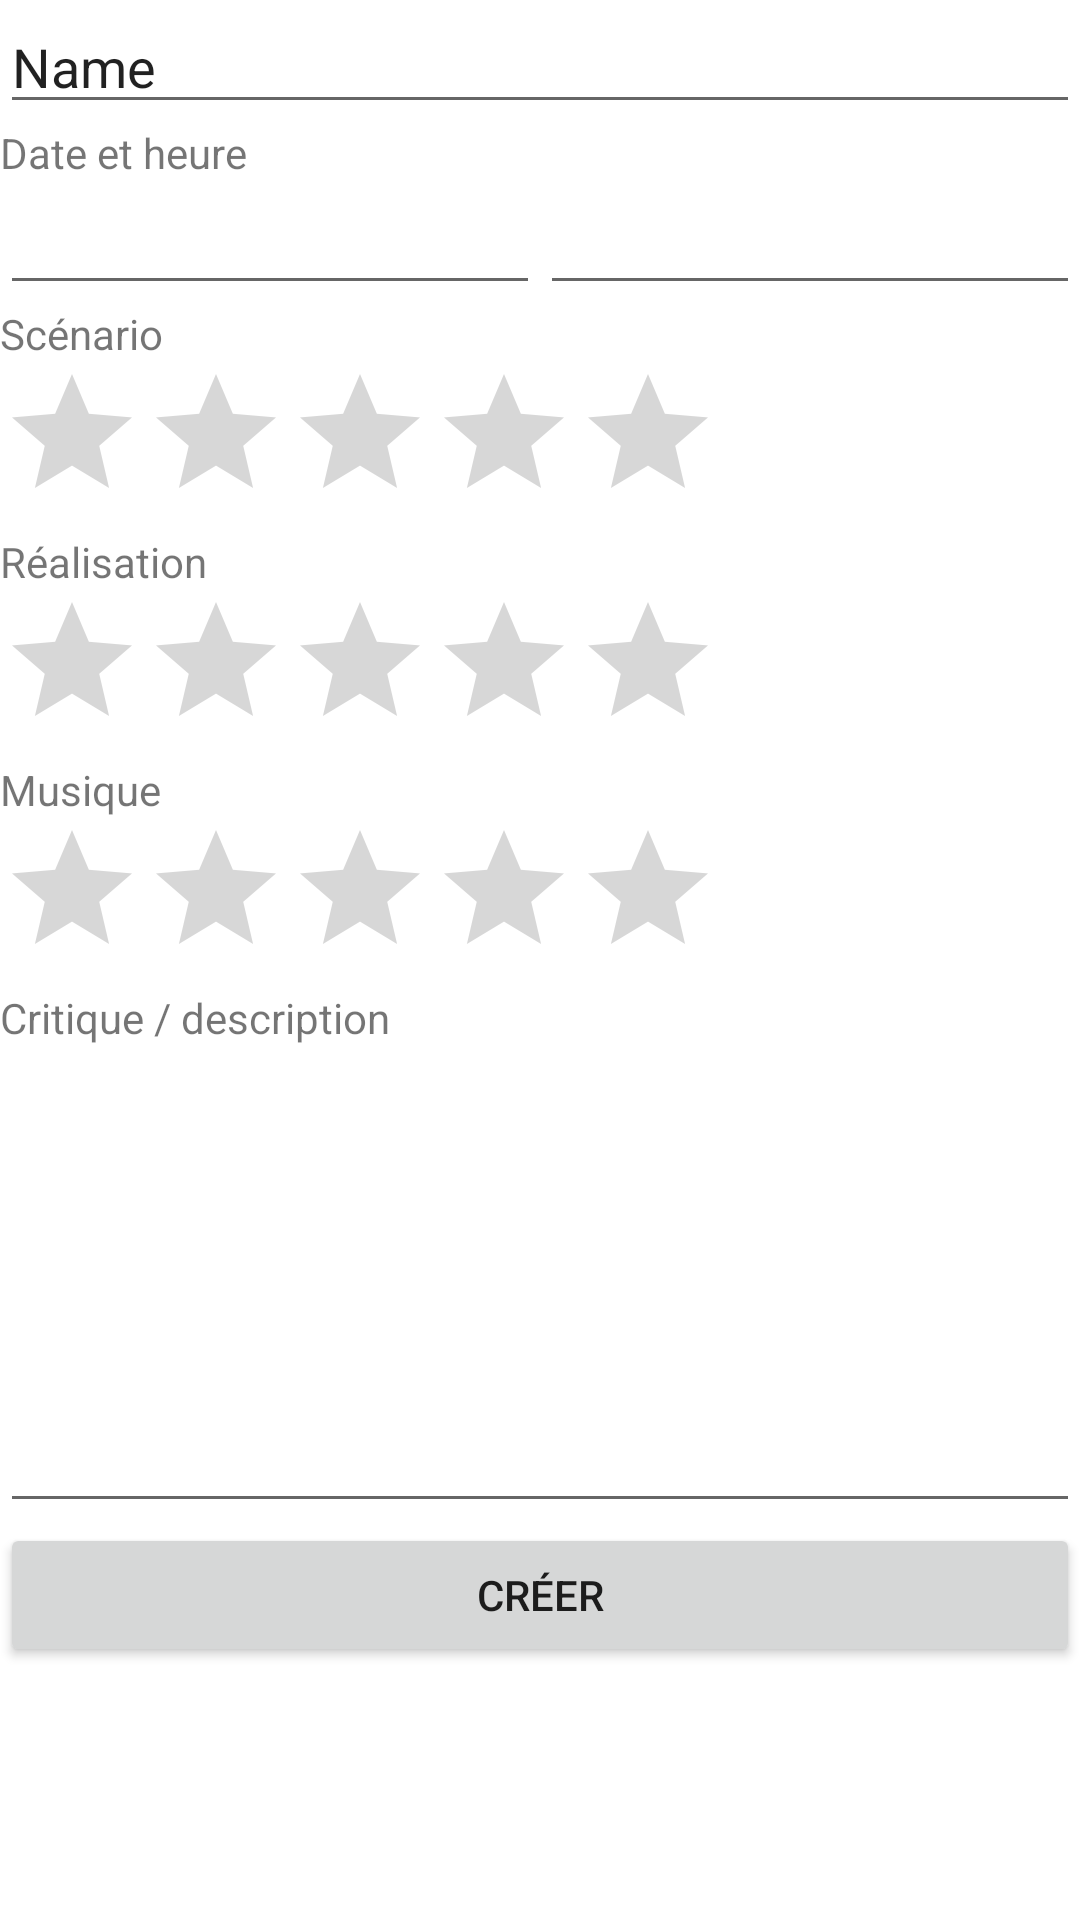

Produce the Android XML layout that renders to this screen, including the resource entries it uses.
<!-- AndroidManifest.xml: application theme Theme.CineEnigma -->
<!-- res/layout/activity_form.xml -->
<?xml version="1.0" encoding="utf-8"?>
<FrameLayout xmlns:android="http://schemas.android.com/apk/res/android"
    xmlns:app="http://schemas.android.com/apk/res-auto"
    xmlns:tools="http://schemas.android.com/tools"
    android:layout_width="match_parent"
    android:layout_height="match_parent"
    tools:context=".FormActivity">

    <LinearLayout
        android:layout_width="match_parent"
        android:layout_height="match_parent"
        android:orientation="vertical">

        <EditText
            android:id="@+id/name"
            android:layout_width="match_parent"
            android:layout_height="wrap_content"
            android:ems="10"
            android:inputType="textPersonName"
            android:text="Name" />

        <TextView
            android:id="@+id/textView4"
            android:layout_width="match_parent"
            android:layout_height="wrap_content"
            android:text="Date et heure" />

        <LinearLayout
            android:layout_width="match_parent"
            android:layout_height="wrap_content"
            android:orientation="horizontal">

            <EditText
                android:id="@+id/date"
                android:layout_width="wrap_content"
                android:layout_height="wrap_content"
                android:layout_weight="1"
                android:ems="10"
                android:inputType="date" />

            <EditText
                android:id="@+id/hour"
                android:layout_width="wrap_content"
                android:layout_height="wrap_content"
                android:layout_weight="1"
                android:ems="10"
                android:inputType="time" />
        </LinearLayout>

        <TextView
            android:id="@+id/textView5"
            android:layout_width="match_parent"
            android:layout_height="wrap_content"
            android:text="Scénario" />

        <RatingBar
            android:id="@+id/scenario"
            android:layout_width="wrap_content"
            android:layout_height="wrap_content"
            android:max="5" />

        <TextView
            android:id="@+id/textView6"
            android:layout_width="match_parent"
            android:layout_height="wrap_content"
            android:text="Réalisation" />

        <RatingBar
            android:id="@+id/realisation"
            android:layout_width="wrap_content"
            android:layout_height="wrap_content"
            android:max="5" />

        <TextView
            android:id="@+id/textView7"
            android:layout_width="match_parent"
            android:layout_height="wrap_content"
            android:text="Musique" />

        <RatingBar
            android:id="@+id/musique"
            android:layout_width="wrap_content"
            android:layout_height="wrap_content"
            android:max="5" />

        <TextView
            android:id="@+id/textView8"
            android:layout_width="match_parent"
            android:layout_height="wrap_content"
            android:text="Critique / description" />

        <MultiAutoCompleteTextView
            android:id="@+id/description"
            android:layout_width="match_parent"
            android:layout_height="159dp" />

        <Button
            android:id="@+id/button2"
            android:layout_width="match_parent"
            android:layout_height="wrap_content"
            android:text="Créer"
            android:onClick="addFilm"/>
    </LinearLayout>
</FrameLayout>
<!-- resources referenced by this layout -->
<resources>
  <style name="Theme.CineEnigma" parent="Theme.MaterialComponents.DayNight.DarkActionBar">
          
          <item name="colorPrimary">@color/purple_500</item>
          <item name="colorPrimaryVariant">@color/purple_700</item>
          <item name="colorOnPrimary">@color/white</item>
          
          <item name="colorSecondary">@color/teal_200</item>
          <item name="colorSecondaryVariant">@color/teal_700</item>
          <item name="colorOnSecondary">@color/black</item>
          
          <item name="android:statusBarColor">?attr/colorPrimaryVariant</item>
          
      </style>
  <!-- not gathered from this repository: default colours our renderer supplied (Android Studio template values) -->
  <color name="purple_500">#FF6200EE</color>
  <color name="purple_700">#FF3700B3</color>
  <color name="teal_200">#FF03DAC5</color>
  <color name="teal_700">#FF018786</color>
  <color name="black">#FF000000</color>
  <color name="white">#FFFFFFFF</color>
</resources>
